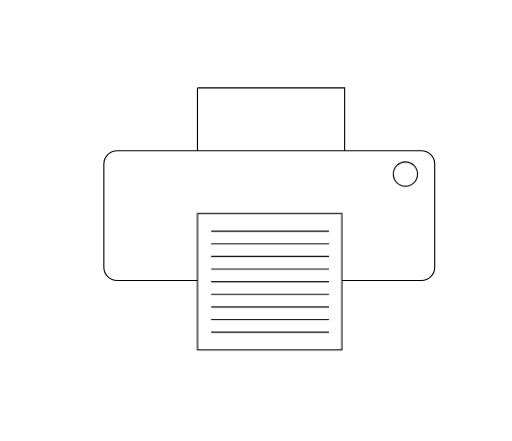
t = 0.00 s
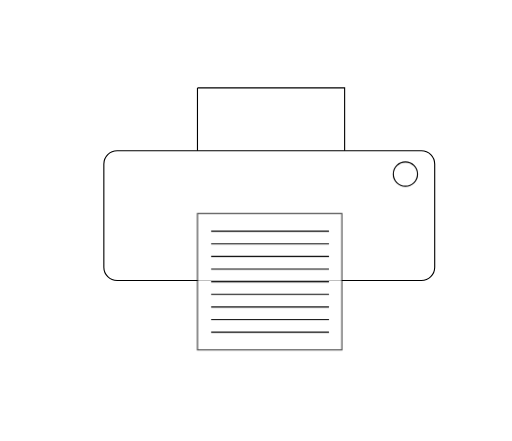
t = 0.38 s
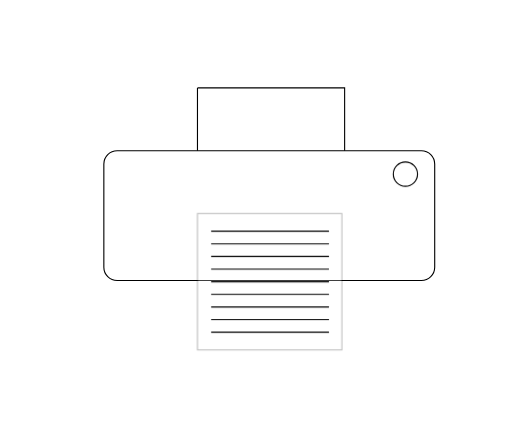
t = 1.13 s
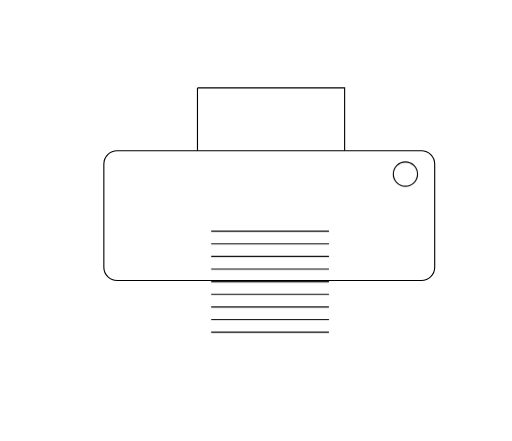
t = 1.50 s
t = 1.88 s: frame unchanged from t = 1.13 s, image omitted
t = 2.63 s: frame unchanged from t = 0.38 s, image omitted

The animated SVG that drew these frames (rendered in a browser with its animation timeline set to each time). Animation: 2 CSS @keyframes rules; one cycle of 3.00 s, repeats indefinitely.

<svg version="1.1" id="el_Byvpsh82m" xmlns="http://www.w3.org/2000/svg" xmlns:xlink="http://www.w3.org/1999/xlink" x="0px" y="0px" viewBox="0 0 461 397" style="enable-background:new 0 0 461.8 397.9;" xml:space="preserve"><style>@-webkit-keyframes el_rJXDTs3L27_Animation{0%{opacity: 1;}50%{opacity: 0;}100%{opacity: 1;}}@keyframes el_rJXDTs3L27_Animation{0%{opacity: 1;}50%{opacity: 0;}100%{opacity: 1;}}#el_Byvpsh82m *{-webkit-animation-duration: 3s;animation-duration: 3s;-webkit-animation-iteration-count: infinite;animation-iteration-count: infinite;-webkit-animation-timing-function: cubic-bezier(0, 0, 1, 1);animation-timing-function: cubic-bezier(0, 0, 1, 1);}#el_H1lD6onUn7{fill: none;stroke: #000000;stroke-miterlimit: 10;}#el_By-Pas2U3Q{fill: #FFFFFF;stroke: #000000;stroke-miterlimit: 10;}#el_rJXDTs3L27{fill: #FFFFFF;stroke: #000000;stroke-miterlimit: 10;-webkit-animation-name: el_rJXDTs3L27_Animation;animation-name: el_rJXDTs3L27_Animation;opacity: 1;}#el_Bk4DponU2m{fill: none;stroke: #000000;stroke-miterlimit: 10;}#el_B1BPao3L3X{fill: none;stroke: #000000;stroke-miterlimit: 10;}#el_B1UDTinU2X{fill: none;stroke: #000000;stroke-miterlimit: 10;}#el_HJPv6i2InQ{fill: none;stroke: #000000;stroke-miterlimit: 10;}#el_HydD6s2InQ{fill: none;stroke: #000000;stroke-miterlimit: 10;}#el_S1Yvajh8hX{fill: none;stroke: #000000;stroke-miterlimit: 10;}#el_S15P6shUn7{fill: none;stroke: #000000;stroke-miterlimit: 10;}#el_SJivTs282X{fill: none;stroke: #000000;stroke-miterlimit: 10;}#el_ByhvTonU3m{fill: none;stroke: #000000;stroke-miterlimit: 10;}#el_Skawai2L27{fill: none;stroke: #000000;stroke-miterlimit: 10;}</style>

<polyline points="177.8,79.1 177.8,192.2 310.3,192.2 310.3,79.1 177.8,79.1 " id="el_H1lD6onUn7"/>
<path d="M379.4,252.5H105.5c-6.6,0-12-5.4-12-12v-92.8c0-6.6,5.4-12,12-12h273.9c6.6,0,12,5.4,12,12v92.8&#10;&#9;C391.4,247.1,386,252.5,379.4,252.5z" id="el_By-Pas2U3Q"/>
<g id="el_S1fvTs382m">
	<rect x="177.8" y="192.2" width="130" height="122.8" id="el_rJXDTs3L27"/>
	<line x1="190.1" y1="208.1" x2="296.2" y2="208.1" id="el_Bk4DponU2m"/>
	<line x1="190.1" y1="219.5" x2="296.2" y2="219.5" id="el_B1BPao3L3X"/>
	<line x1="190.1" y1="230.9" x2="296.2" y2="230.9" id="el_B1UDTinU2X"/>
	<line x1="190.1" y1="242.2" x2="296.2" y2="242.2" id="el_HJPv6i2InQ"/>
	<line x1="190.1" y1="253.6" x2="296.2" y2="253.6" id="el_HydD6s2InQ"/>
	<line x1="190.1" y1="265" x2="296.2" y2="265" id="el_S1Yvajh8hX"/>
	<line x1="190.1" y1="276.3" x2="296.2" y2="276.3" id="el_S15P6shUn7"/>
	<line x1="190.1" y1="287.7" x2="296.2" y2="287.7" id="el_SJivTs282X"/>
	<line x1="190.1" y1="299.1" x2="296.2" y2="299.1" id="el_ByhvTonU3m"/>
</g>
<circle cx="365" cy="156.7" r="10.9" id="el_Skawai2L27"/>
</svg>